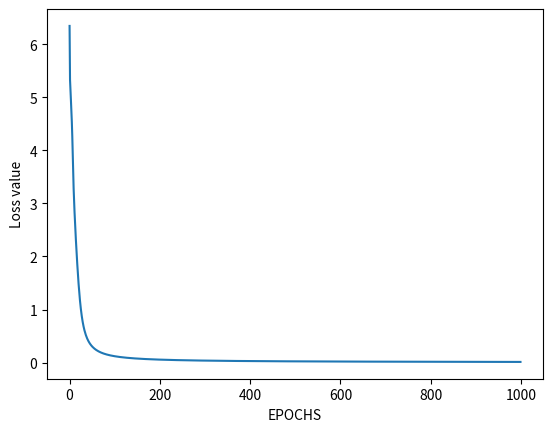

The matplotlib source for this figure:
import numpy as np 
import matplotlib.pyplot as plt 

# Creating data set   
# A 
a = [0, 0, 1, 1, 0, 0, 
   0, 1, 0, 0, 1, 0, 
   1, 1, 1, 1, 1, 1, 
   1, 0, 0, 0, 0, 1, 
   1, 0, 0, 0, 0, 1] 
   
# B 
b =[0, 1, 1, 1, 1, 0, 
   0, 1, 0, 0, 1, 0, 
   0, 1, 1, 1, 1, 0, 
   0, 1, 0, 0, 1, 0, 
   0, 1, 1, 1, 1, 0] 
# C 
c =[0, 1, 1, 1, 1, 0, 
   0, 1, 0, 0, 0, 0, 
   0, 1, 0, 0, 0, 0, 
   0, 1, 0, 0, 0, 0, 
   0, 1, 1, 1, 1, 0] 
  
# Creating labels 
y =[[1, 0, 0], 
   [0, 1, 0], 
   [0, 0, 1]] 


# visualizing the data, plotting A 
# plt.imshow(np.array(a).reshape(5, 6)) 
# plt.show()

# # visualizing the data, plotting B
# plt.imshow(np.array(b).reshape(5, 6)) 
# plt.show()

# # visualizing the data, plotting C
# plt.imshow(np.array(c).reshape(5, 6)) 
# plt.show()



# # converting data and labels into numpy array 
# x = np.array([a, b, c]) 
# # Labels are also converted into NumPy array 
# y = np.array(y) 

# np.random.seed(42) # seed function to generate the same random value
# n_x = 30
# n_h1 = 5
# n_h2 = 4
# n_y = 3
# w1 = np.random.randn(n_x, n_h1)
# w2 = np.random.randn(n_h1, n_h2)
# w3 = np.random.randn(n_h2, n_y)
# b1 = np.zeros((1, n_h1))
# b2 = np.zeros((1, n_h2))
# b3 = np.zeros((1, n_y))
# learning_rate = 0.01
# epochs = 10000


def sigmoid(z):
    """Compute sigmoid values for each sets of scores in z"""
    return 1 / (1 + np.exp(-z))

def softmax(x):
    """Compute softmax values for each sets of scores in x"""
    return np.exp(x) / np.sum(np.exp(x), axis=1) 


def forward_propagation(x, w1, w2, w3, b1, b2, b3):
    """ 
    Computes the forward propagation operation for the 3-layered 
    neural network and returns the output at the 2 hidden layers 
    and the output layer
    """
    # net output at the first hidden layer
    net_h1 = np.dot(x, w1) + b1

    # apply sigmoid to get the atual output
    out_h1 = sigmoid(net_h1)

    # net output at the second hidden layer
    net_h2 = np.dot(out_h1, w2) + b2

    # apply sigmoid again 
    out_h2 = sigmoid(net_h2)

    # net output at the third hidden layer
    net_h3 = np.dot(out_h2, w3) + b3


    # apply the final activation function 
    out_y = softmax(net_h3)

    return out_h1, out_h2, out_y





#out_h1, out_h2, out_h3, out_y = forward_propagation(x, w1, w2, w3, b1, b2, b3)

# print("First Hidden layer output:\n", out_h1)
# print("Second Hidden layer output:\n", out_h2)
# print("Output layer:\n", out_y)


def backpropagation(y, out_y, out_h2, out_h1, w3, w2, x):
    """ 
    Computes the backpropagation operation for the 
    3-layered neural network and returns the gradients
    of weights and biases
    """
    # your code goes here!
    l3_error = out_y - y # actual - target
    dW3 = np.dot(l3_error, out_h2) # derivative of layer three weight
    db3 = np.sum(l3_error, axis = 0, keepdims=True)
    dh2 = np.dot(l3_error, w3.T) # compute dot product of weights in layer 3 with error at layer 3 
    l2_error = np.multiply(dh2, out_h2 * (1 - out_h2)) # compute layer 2 error
    dW2 = np.dot(l2_error.T, out_h1) # derivative of layer two weight
    db2 = np.sum(l2_error, axis = 0, keepdims=True)
    dh1 = np.dot(l2_error, w2.T)
    l1_error = np.multiply(dh1, out_h1 * (1 - out_h1))
    dW1 = np.dot(l1_error.T, x) 
    db1 = np.sum(l1_error, axis=0, keepdims=True)




    return dW3, db3, dW2, db2, dW1, db1 


#dW3, db3, dW2, db2, dW1, db1 = backpropagation(y, out_y, out_h2, out_h1, w3, w2, x)

# print(dW3)

# print(dW1.shape)
# print(dW2.shape)
# print(dW3.shape)
# print(db1.shape)
# print(db2.shape)



def update_parameters(w1, dW1, b1, db1, w2, dW2, b2, db2, w3, dW3, b3, db3, learning_rate):
    """Update parameters after the gradient descent operation"""
    w1 = w1 - learning_rate * dW1.T
    b1 = b1 - learning_rate * db1
    w2 = w2 - learning_rate * dW2.T
    b2 = b2 - learning_rate * db2
    w3 = w3 - learning_rate * dW3.T
    b3 = b3 - learning_rate * db3

    return w1, b1, w2, b2, w3, b3


def calculate_error(y, y_predicted):
   """Calculate the cross entropy losss"""
   loss = np.sum(- y * np.log(y_predicted) - (1 - y) * np.log(1 - y_predicted))
   return loss



def train(x, y, w1, w2, w3, b1, b2, b3, epochs, learning_rate):
   """Train the 3 layered neural network"""
   losses = np.zeros((epochs, 1))
   # your code goes here!
   for i in range(1000):
       out_h1, out_h2, out_y = forward_propagation(x, w1, w2, w3, b1, b2, b3)
       losses[i, 0] = calculate_error(y, out_y)
       dW3, db3, dW2, db2, dW1, db1  =  backpropagation(y, out_y, out_h2, out_h1, w3, w2, x)
       w1, b1, w2, b2, w3, b3 = update_parameters(w1, dW1, b1, db1, w2, dW2, b2, db2, w3, dW3, b3, db3, learning_rate)
       
   return w1, b1, w2, b2, w3, b3, losses

# Evaluating the performance 
# epochs = 1000
# learning_rate = 0.5

# converting data and labels into numpy array 
x = np.array([a, b, c]) 
# Labels are also converted into NumPy array 
y = np.array(y) 

np.random.seed(42) # seed function to generate the same random value
n_x = 30 # number of nodes in the input layer
n_h1 = 5 # number of nodes in the first hidden layer
n_h2 = 4 # number of nodes in the second hidden layer
n_y = 3 # number of nodes in the output layer
w1 = np.random.randn(n_x, n_h1) # weights of the first hidden layer
w2 = np.random.randn(n_h1, n_h2) # weights of the second hidden layer
w3 = np.random.randn(n_h2, n_y) # weights of the output layer
b1 = np.zeros((1, n_h1)) # bias of the first hidden layer
b2 = np.zeros((1, n_h2)) # bias of the second hidden layer
b3 = np.zeros((1, n_y)) # bias of the output layer
epochs = 1000
learning_rate = 0.5

# Train the neural network
w1, b1, w2, b2, w3, b3, losses = train(x, y, w1, w2, w3, b1, b2, b3, epochs, learning_rate)

#print(w1, w1.shape)
# print(b1)


plt.figure() 
plt.plot(losses) 
plt.xlabel("EPOCHS") 
plt.ylabel("Loss value") 
plt.show() 
